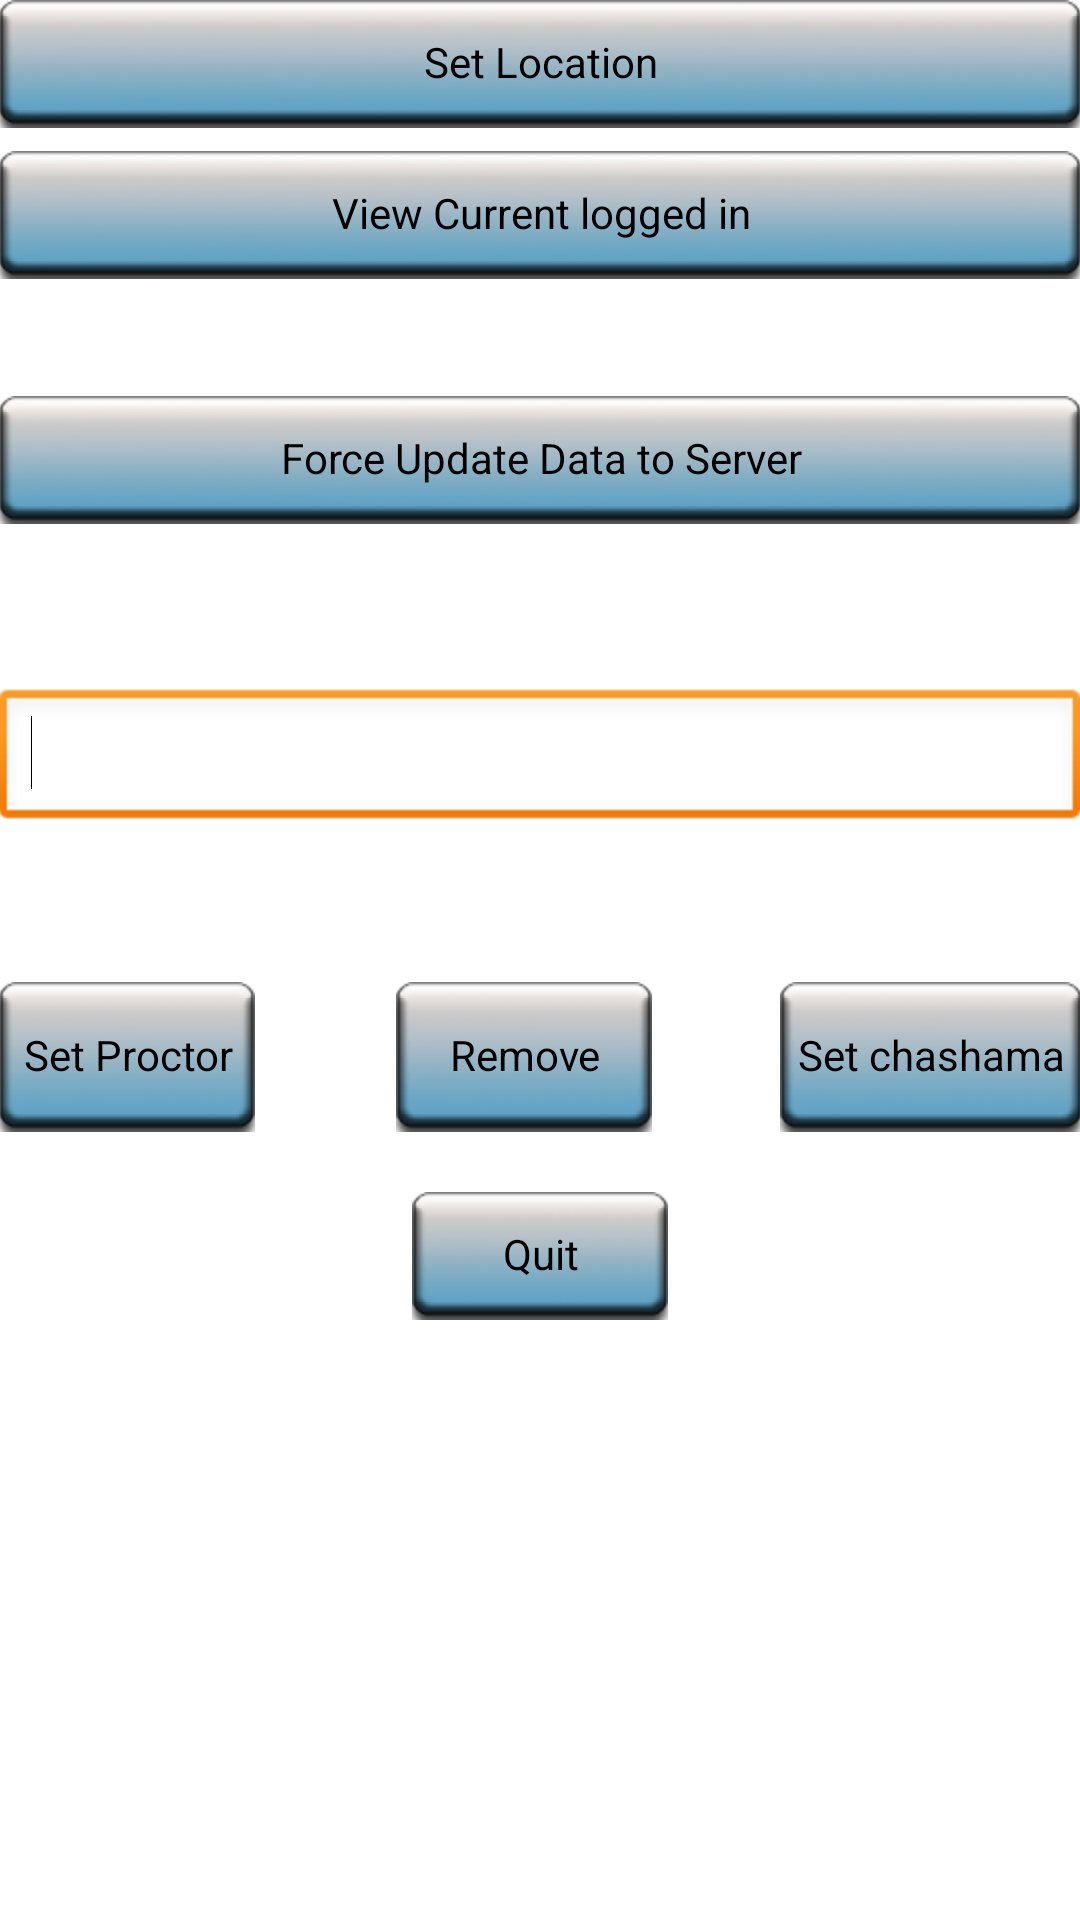

Android layout source for this screen:
<!-- AndroidManifest.xml: application theme AppTheme -->
<!-- res/layout/activity_admin_panel.xml -->
<RelativeLayout xmlns:android="http://schemas.android.com/apk/res/android"
    xmlns:tools="http://schemas.android.com/tools"
    android:layout_width="match_parent"
    android:layout_height="match_parent"
    android:paddingBottom="@dimen/activity_vertical_margin"
    android:paddingLeft="@dimen/activity_horizontal_margin"
    android:paddingRight="@dimen/activity_horizontal_margin"
    android:paddingTop="@dimen/activity_vertical_margin"
    tools:context=".AdminPanel" >

    <RelativeLayout
        android:id="@+id/adminLeftSide"
        android:layout_width="450dp"
        android:layout_height="fill_parent"
        android:layout_alignLeft="@id/adminLeftSide"
        android:layout_alignParentLeft="true"
        android:layout_centerVertical="true" >

        <TextView
            android:id="@+id/title"
            android:layout_width="match_parent"
            android:layout_height="wrap_content"
            android:layout_above="@+id/relativeLayout1"
            android:layout_alignParentBottom="false"
            android:layout_alignParentLeft="true"
            android:layout_below="@id/title"
            android:layout_marginBottom="129dp"
            android:text="Enter ID to set"
            android:textSize="25sp" />

        <EditText
            android:id="@+id/ap_numberToChange"
            android:layout_width="match_parent"
            android:layout_height="wrap_content"
            android:layout_alignParentLeft="true"
            android:layout_below="@+id/ap_pageName"
            android:layout_marginBottom="50dp"
            android:layout_marginTop="200dp"
            android:ems="10" >

            <requestFocus />
        </EditText>

        <TextView
            android:id="@+id/ap_pageName"
            android:layout_width="wrap_content"
            android:layout_height="wrap_content"
            android:layout_alignParentLeft="true"
            android:layout_alignParentTop="true"
            android:text="Studio App Admin"
            android:textAppearance="?android:attr/textAppearanceLarge" />

        <RelativeLayout
            android:id="@+id/relativeLayout1"
            android:layout_width="wrap_content"
            android:layout_height="50dp"
            android:layout_alignParentLeft="true"
            android:layout_below="@+id/ap_numberToChange"
            android:layout_centerVertical="true" >

            <Button
                android:id="@+id/ap_setProctor"
                android:layout_width="wrap_content"
                android:layout_height="match_parent"
                android:layout_centerVertical="true"
                android:text="Set Proctor"
                android:background="@drawable/custom_btn" />

            <Button
                android:id="@+id/ap_setChashama"
                android:layout_width="wrap_content"
                android:layout_height="match_parent"
                android:layout_alignParentRight="true"
                android:layout_alignParentTop="true"
                android:background="@drawable/custom_btn"
                android:text="Set chashama" />

            <Button
                android:id="@+id/removeItem"
                android:layout_width="wrap_content"
                android:layout_height="match_parent"
                android:layout_alignParentTop="true"
                android:layout_marginLeft="47dp"
                android:layout_toRightOf="@+id/ap_setProctor"
                android:text="Remove"
                android:background="@drawable/custom_btn" />

        </RelativeLayout>

        <Button
            android:id="@+id/ap_quit"
            android:layout_width="wrap_content"
            android:layout_height="wrap_content"
            android:layout_below="@+id/relativeLayout1"
            android:layout_centerHorizontal="true"
            android:layout_marginTop="20dp"
            android:text="Quit"
            android:background="@drawable/custom_btn" />

        <Button
            android:id="@+id/ap_btn_viewLogged"
            android:layout_width="match_parent"
            android:layout_height="wrap_content"
            android:layout_alignParentLeft="true"
            android:layout_below="@+id/ap_pageName"
            android:layout_marginTop="21dp"
            android:background="@drawable/custom_btn"
            android:text="View Current logged in" />

        <Button
            android:id="@+id/updateBtn"
            style="?android:attr/buttonStyleSmall"
            android:layout_width="wrap_content"
            android:layout_height="wrap_content"
            android:layout_alignParentLeft="true"
            android:layout_alignParentRight="true"
            android:layout_below="@+id/ap_btn_viewLogged"
            android:layout_marginTop="39dp"
            android:background="@drawable/custom_btn"
            android:text="Force Update Data to Server" />

        <Button
            android:id="@+id/setLocationBtn"
            android:layout_width="match_parent"
            android:layout_height="wrap_content"
            android:layout_alignParentLeft="true"
            android:layout_alignParentTop="true"
            android:background="@drawable/custom_btn"
            android:text="Set Location" />

    </RelativeLayout>

    <ListView
        android:id="@+id/ap_procList"
        android:layout_width="400dp"
        android:layout_height="wrap_content"
        android:layout_alignParentRight="true"
        android:layout_alignTop="@+id/adminLeftSide" >
    </ListView>

</RelativeLayout>
<!-- resources referenced by this layout -->
<resources>
  <!-- drawable custom_btn (drawable-hdpi) -->
  <?xml version="1.0" encoding="utf-8"?>
  
  <selector xmlns:android="http://schemas.android.com/apk/res/android">
      <item android:drawable="@drawable/btn2_pressed_128x64"
            android:state_pressed="true" />
      <item android:drawable="@drawable/btn2_128x64" />
  </selector>
  <style name="AppTheme" parent="AppBaseTheme">
          
          <item name="android:windowNoTitle">true</item>
          <item name="android:windowFullscreen">true</item>
      </style>
  <style name="AppBaseTheme" parent="android:Theme.Light">
          
      </style>
</resources>
